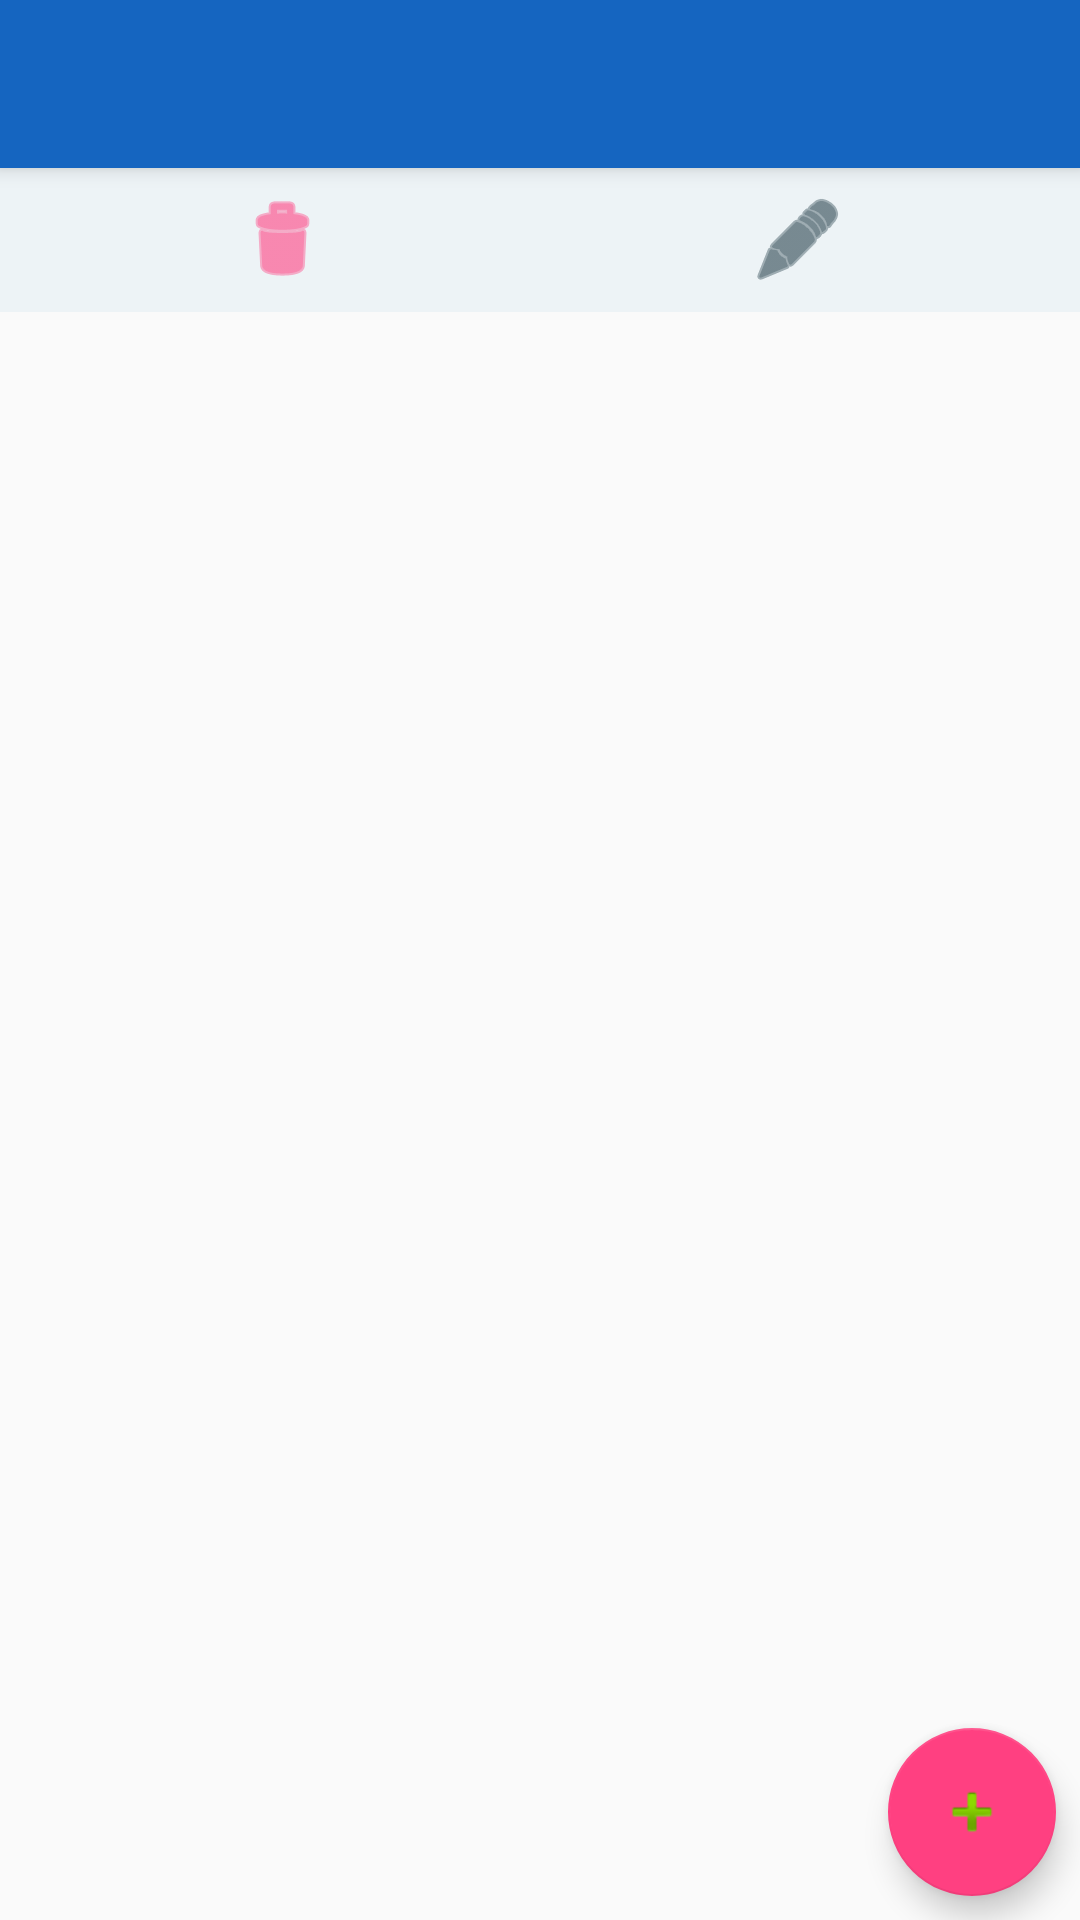

Write the Android layout XML for this screen, with the resource values it uses.
<!-- AndroidManifest.xml: activity theme AppTheme.NoActionBar -->
<!-- res/layout/activity_form_view.xml -->
<?xml version="1.0" encoding="utf-8"?>
<android.support.design.widget.CoordinatorLayout xmlns:android="http://schemas.android.com/apk/res/android"
    xmlns:app="http://schemas.android.com/apk/res-auto"
    xmlns:tools="http://schemas.android.com/tools"
    android:layout_width="match_parent"
    android:layout_height="match_parent"
    tools:context="tz.co.nezatech.apps.surveytool.form.FormViewActivity">

    <android.support.design.widget.AppBarLayout
        android:layout_width="match_parent"
        android:layout_height="wrap_content"
        android:theme="@style/AppTheme.AppBarOverlay">

        <android.support.v7.widget.Toolbar
            android:id="@+id/toolbar"
            android:layout_width="match_parent"
            android:layout_height="?attr/actionBarSize"
            android:background="?attr/colorPrimary"
            app:popupTheme="@style/AppTheme.PopupOverlay" />

    </android.support.design.widget.AppBarLayout>

    <include layout="@layout/content_form_view" />

    <android.support.design.widget.FloatingActionButton
        android:id="@+id/fab"
        android:layout_width="wrap_content"
        android:layout_height="wrap_content"
        android:layout_gravity="bottom|end"
        android:layout_margin="@dimen/fab_margin"
        app:srcCompat="@android:drawable/ic_input_add" />

</android.support.design.widget.CoordinatorLayout>
<!-- res/layout/content_form_view.xml (included above) -->
<?xml version="1.0" encoding="utf-8"?>
<android.support.constraint.ConstraintLayout xmlns:android="http://schemas.android.com/apk/res/android"
    xmlns:app="http://schemas.android.com/apk/res-auto"
    xmlns:tools="http://schemas.android.com/tools"
    android:layout_width="match_parent"
    android:layout_height="match_parent"
    app:layout_behavior="@string/appbar_scrolling_view_behavior"
    tools:context="tz.co.nezatech.apps.surveytool.form.FormViewActivity"
    tools:showIn="@layout/activity_form_view">

    <ScrollView
        android:layout_width="match_parent"
        android:layout_height="match_parent"
        android:paddingBottom="96dp"
        app:layout_constraintLeft_toLeftOf="parent"
        app:layout_constraintTop_toBottomOf="parent">

        <LinearLayout
            android:layout_width="match_parent"
            android:layout_height="match_parent"
            android:orientation="vertical">

            <LinearLayout
                android:id="@+id/viewVontrols"
                android:layout_width="match_parent"
                android:layout_height="wrap_content"
                android:background="@color/controlsColor"
                android:orientation="horizontal"
                android:padding="8dp">

                <ImageButton
                    android:id="@+id/btnDelete"
                    android:layout_width="wrap_content"
                    android:layout_height="wrap_content"
                    android:layout_weight="1"
                    android:background="@android:color/transparent"
                    android:tint="@color/colorAccent"
                    app:srcCompat="@android:drawable/ic_menu_delete" />

                <ImageButton
                    android:id="@+id/btnEdit"
                    android:layout_width="wrap_content"
                    android:layout_height="wrap_content"
                    android:layout_weight="1"
                    android:background="@android:color/transparent"
                    android:tint="@color/secondaryDarkColor"
                    app:srcCompat="@android:drawable/ic_menu_edit" />
            </LinearLayout>

            <LinearLayout
                android:id="@+id/form_edit_layout"
                android:layout_width="match_parent"
                android:layout_height="match_parent"
                android:orientation="vertical"></LinearLayout>
        </LinearLayout>

    </ScrollView>
</android.support.constraint.ConstraintLayout>
<!-- resources referenced by this layout -->
<resources>
  <color name="colorAccent">#ff4081</color>
  <color name="controlsColor">#edf3f6</color>
  <color name="secondaryDarkColor">#29434e</color>
  <dimen name="fab_margin">8dp</dimen>
  <style name="AppTheme.AppBarOverlay" parent="ThemeOverlay.AppCompat.Dark.ActionBar" />
  <style name="AppTheme.PopupOverlay" parent="ThemeOverlay.AppCompat.Light" />
  <style name="AppTheme.NoActionBar">
          <item name="windowActionBar">false</item>
          <item name="windowNoTitle">true</item>
      </style>
</resources>
